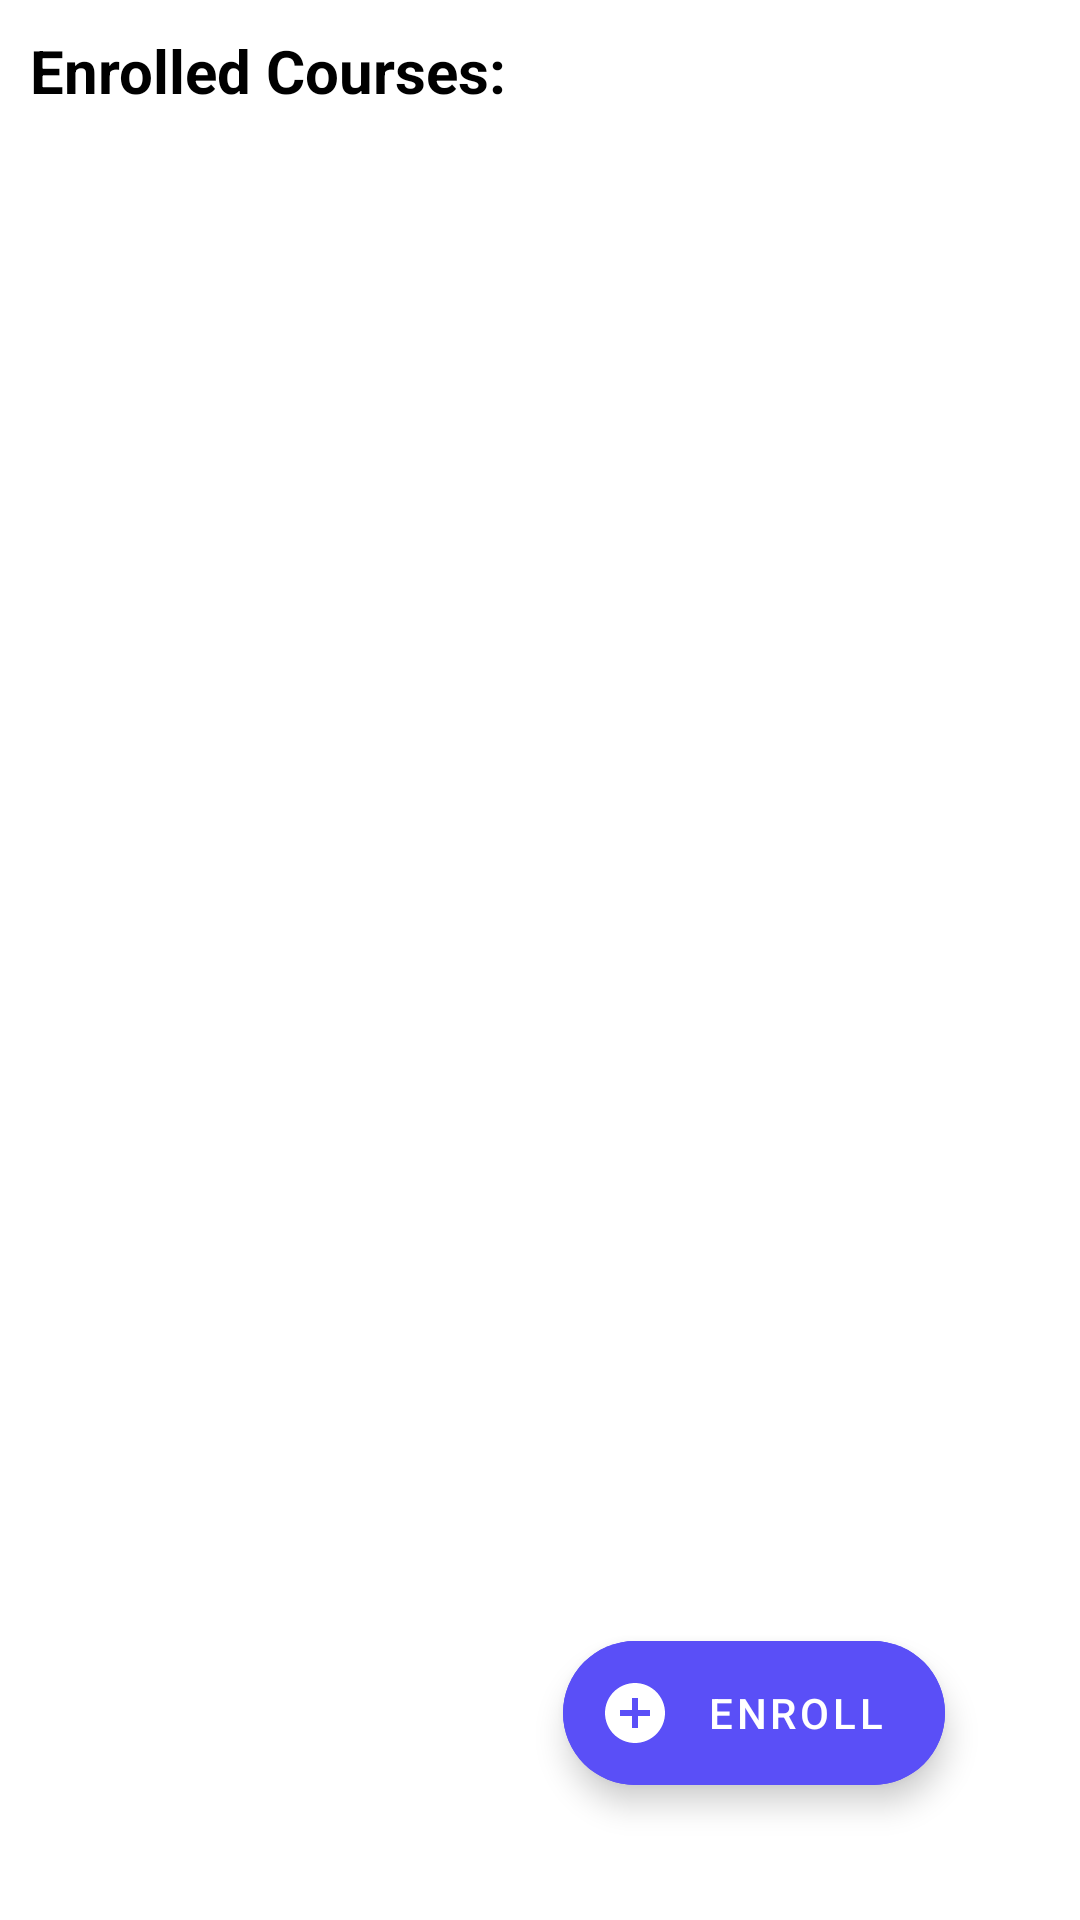

Here is an Android app screen rendered from its layout file. Give the layout XML and the strings, colors and styles it references.
<!-- AndroidManifest.xml: application theme Theme.TaskHive -->
<!-- res/layout/fragment_courses.xml -->
<?xml version="1.0" encoding="utf-8"?>
<FrameLayout xmlns:android="http://schemas.android.com/apk/res/android"
    xmlns:tools="http://schemas.android.com/tools"
    android:layout_width="match_parent"
    android:layout_height="match_parent"
    xmlns:app="http://schemas.android.com/apk/res-auto"
    tools:context="ui.fragments.CoursesFragment"
    >
    <androidx.constraintlayout.widget.ConstraintLayout
        android:layout_width="match_parent"
        android:layout_height="match_parent"
        >
    <TextView
        android:id="@+id/coursesList"
        android:layout_width="wrap_content"
        android:layout_height="wrap_content"
        android:text="Enrolled Courses: "
        android:textStyle="bold"
        android:textSize="20sp"
        android:textColor="@color/black"
        android:layout_margin="10dp"

        app:layout_constraintTop_toTopOf="parent"
        app:layout_constraintStart_toStartOf="parent"
        />
    <ListView
        android:id="@+id/student_courses_list"
        android:layout_width="wrap_content"
        android:layout_height="wrap_content"
        android:layout_marginTop="10dp"
        app:layout_constraintTop_toBottomOf="@id/coursesList"
        app:layout_constraintStart_toStartOf="parent"

        />
    <com.google.android.material.floatingactionbutton.ExtendedFloatingActionButton
        android:id="@+id/enrollCourseButton"
        android:layout_width="wrap_content"
        android:layout_height="wrap_content"
        app:icon="@drawable/add_icon"
        android:text="Enroll"

        android:backgroundTint="@color/colorPrimary"
        app:iconTint="@color/white"
        android:textColor="@color/white"
        app:layout_constraintBottom_toBottomOf="parent"
        app:layout_constraintEnd_toEndOf="parent"
        android:layout_margin="45dp"
        />
    </androidx.constraintlayout.widget.ConstraintLayout>
</FrameLayout>
<!-- resources referenced by this layout -->
<resources>
  <color name="black">#FF000000</color>
  <color name="colorPrimary">@color/purple</color>
  <color name="white">#FFFFFFFF</color>
  <!-- drawable add_icon (drawable) -->
  <vector android:height="24dp" android:tint="@color/colorPrimary"
      android:viewportHeight="24" android:viewportWidth="24"
      android:width="24dp" xmlns:android="http://schemas.android.com/apk/res/android">
      <path android:fillColor="#FFFFFF" android:pathData="M12,2C6.48,2 2,6.48 2,12s4.48,10 10,10 10,-4.48 10,-10S17.52,2 12,2zM17,13h-4v4h-2v-4L7,13v-2h4L11,7h2v4h4v2z"/>
  </vector>
  <style name="Theme.TaskHive" parent="Theme.MaterialComponents.DayNight.DarkActionBar">
          
          <item name="colorPrimary">@color/purple</item>
          <item name="colorPrimaryVariant">@color/purple_700</item>
          <item name="colorOnPrimary">@color/white</item>
          
          <item name="colorSecondary">@color/themeColor</item>
          <item name="colorSecondaryVariant">@color/white</item>
          <item name="colorOnSecondary">@color/white</item>
          
          <item name="textAppearanceHeadline6">@style/TextAppearance.MaterialComponents.Headline6</item>
          <item name="textAppearanceSubtitle1">@style/TextAppearance.MaterialComponents.Subtitle1</item>
          <item name="textAppearanceBody1">@style/TextAppearance.MaterialComponents.Body1</item>
          <item name="android:statusBarColor">?attr/colorPrimaryVariant</item>
          
      </style>
  <color name="purple">#5A4FF7</color>
  <color name="purple_700">#FF3700B3</color>
  <color name="themeColor">@color/purple</color>
</resources>
